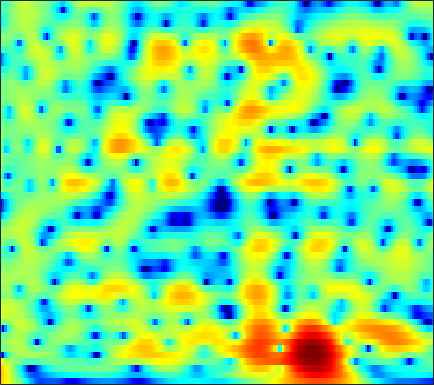

Data behind this chart, as committed beside it:
7.801, 7.196, 6.3231, 5.3737, 4.6098, 3.5182, 2.3382, 1.39, 0.037534, -1.4233, -3.004, -4.2714, -6.068, -7.9733, -9.4421, -11.355, -12.991, -13.881, -14.477, -14.509, -14.248, -13.995, -13.684, -13.486
8.612, 7.756, 6.519, 5.167, 4.076, 2.515, 0.8297, -0.5175, -2.423, -4.443, -6.554, -8.165, -10.27, -12.16, -13.29, -14.17, -14.24, -13.86, -13.01, -12.02, -11.01, -10.3, -9.428, -8.668
8.39, 7.424, 6.06, 4.604, 3.444, 1.796, 0.005982, -1.451, -3.575, -5.964, -8.722, -11.14, -15.09, -20.11, -22.81, -19.87, -15.79, -13.39, -10.88, -8.921, -7.363, -6.391, -5.325, -4.45
4.915, 4.012, 3.017, 2.235, 1.755, 1.193, 0.655, 0.2429, -0.3257, -0.8919, -1.442, -1.809, -2.194, -2.409, -2.465, -2.443, -2.348, -2.232, -2.015, -1.756, -1.452, -1.234, -0.9859, -0.8141
-14.72, -19.66, -7.915, -3.733, -1.906, -0.3197, 0.6803, 1.168, 1.568, 1.771, 1.815, 1.772, 1.663, 1.555, 1.507, 1.473, 1.441, 1.414, 1.353, 1.261, 1.142, 1.022, 0.8008, 0.4602
-0.2988, -0.3707, -0.07693, 0.4511, 0.884, 1.419, 1.841, 2.054, 2.187, 2.169, 1.967, 1.666, 1.089, 0.399, -0.1161, -0.6855, -1.045, -1.14, -1.061, -0.8383, -0.5585, -0.3679, -0.1974, -0.1816
-0.7489, 0.1402, 1.062, 1.761, 2.162, 2.54, 2.734, 2.753, 2.576, 2.186, 1.579, 0.9052, -0.4377, -2.504, -4.722, -9.259, -18.24, -20.49, -10.71, -6.21, -3.528, -2.159, -0.8973, -0.06415
-1.471, -1.335, -0.9358, -0.3199, 0.2102, 0.8866, 1.445, 1.726, 1.851, 1.692, 1.338, 0.9976, 0.3764, -0.508, -1.332, -2.434, -3.167, -3.374, -3.259, -2.794, -2.125, -1.569, -0.8846, -0.3196
-10.59, -17.57, -10.56, -5.065, -2.587, -0.3465, 1.148, 1.949, 2.68, 2.989, 2.917, 2.726, 2.39, 2.002, 1.628, 0.9688, 0.175, -0.408, -1.169, -1.903, -2.559, -2.934, -3.125, -2.872
0.9704, 0.4668, 0.3869, 0.8617, 1.377, 2.063, 2.599, 2.871, 3.152, 3.313, 3.203, 2.917, 2.364, 1.715, 1.151, 0.2231, -0.9408, -1.954, -3.562, -5.659, -8.688, -12.03, -19.98, -21.12
3.792, 3.517, 3.233, 3.052, 2.974, 2.909, 2.826, 2.686, 2.388, 2.086, 1.762, 1.405, 0.6933, -0.2265, -0.9665, -1.994, -3.16, -4.111, -5.422, -6.735, -7.987, -8.79, -9.32, -8.931
3.775, 3.666, 3.525, 3.363, 3.224, 3.016, 2.814, 2.633, 2.237, 1.69, 1.129, 0.6954, -0.04036, -1.041, -1.939, -3.306, -4.916, -6.283, -8.112, -9.483, -9.926, -9.618, -8.63, -7.268
2.138, 2.387, 2.621, 2.682, 2.604, 2.349, 1.995, 1.788, 1.562, 1.21, 0.7413, 0.4181, 0.02009, -0.5672, -1.295, -2.651, -4.46, -6.281, -9.698, -14.48, -16.67, -13.16, -8.586, -5.523
-0.9385, 0.09031, 0.7834, 0.8795, 0.582, -0.3019, -1.782, -3.03, -4.003, -3.682, -2.576, -1.745, -0.8571, -0.2426, -0.04854, -0.1225, -0.4893, -0.9356, -1.652, -2.125, -2.209, -2.127, -1.769, -1.027
0.3917, 0.9881, 1.291, 1.007, 0.429, -0.9022, -3.388, -6.189, -9.191, -8.3, -4.751, -2.366, -0.3444, 0.8153, 1.402, 1.816, 1.846, 1.711, 1.347, 0.7708, 0.1354, -0.3463, -1.034, -1.635
1.889, 2.023, 2.093, 1.978, 1.755, 1.38, 0.9928, 0.6174, 0.31, 0.4983, 0.8058, 1.075, 1.546, 1.915, 2.038, 2.009, 1.746, 1.399, 0.7099, -0.3478, -1.822, -3.22, -5.749, -9.832
1.391, 1.496, 1.609, 1.687, 1.7, 1.66, 1.702, 1.736, 1.669, 1.7, 1.82, 1.833, 1.808, 1.782, 1.677, 1.416, 1.017, 0.5804, -0.1634, -1.085, -2.288, -3.346, -4.831, -6.377
0.4365, 0.5913, 0.7661, 0.9372, 1.076, 1.216, 1.328, 1.495, 1.677, 1.742, 1.848, 1.921, 1.914, 1.827, 1.711, 1.475, 1.135, 0.783, 0.2139, -0.4062, -1.153, -1.789, -2.599, -3.386
-0.8764, -0.6928, -0.4844, -0.3011, -0.14, 0.1702, 0.4556, 0.6748, 1.117, 1.527, 1.804, 2.004, 2.199, 2.231, 2.192, 2.037, 1.767, 1.524, 1.11, 0.6, 0.08191, -0.3536, -1.032, -1.741
-2.607, -2.468, -2.508, -2.749, -2.952, -2.85, -2.095, -1.395, -0.3456, 0.8226, 1.715, 2.154, 2.575, 2.77, 2.757, 2.569, 2.239, 1.961, 1.552, 1.098, 0.7236, 0.4843, 0.1104, -0.2881
-2.781, -2.836, -3.848, -6.242, -9.83, -21.08, -11.51, -5.962, -1.858, 0.4432, 2.032, 2.756, 3.177, 3.192, 2.918, 2.258, 1.34, 0.5128, -0.4853, -1.123, -1.365, -1.21, -0.6966, -0.187
-0.01839, -0.05189, -0.4807, -1.115, -1.624, -1.989, -1.13, -0.3621, 1.029, 2.232, 2.885, 3.185, 3.117, 2.494, 1.684, 0.08509, -2.337, -4.927, -9.861, -16.51, -12.91, -9.22, -5.912, -3.662
1.419, 1.483, 1.564, 1.629, 1.773, 1.92, 2.196, 2.511, 2.734, 2.993, 3.003, 2.819, 2.365, 1.494, 0.5817, -1.075, -3.142, -5.032, -7.737, -9.733, -10.8, -10.65, -10.15, -9.152
0.8216, 1.01, 1.351, 1.719, 1.988, 2.442, 2.724, 2.958, 3.225, 3.251, 3.227, 3.025, 2.567, 1.904, 1.218, 0.07277, -1.324, -2.535, -4.394, -6.504, -9.243, -12.01, -18.41, -31.54
-2.583, -2.016, -1.161, -0.2302, 0.3785, 1.207, 1.924, 2.3, 2.815, 3.081, 3.218, 3.212, 3.008, 2.642, 2.242, 1.56, 0.6661, -0.06781, -1.256, -2.543, -3.95, -5.004, -6.048, -6.524
-10.04, -8.142, -5.903, -3.983, -2.655, -1.304, -0.05447, 0.6987, 1.429, 2.08, 2.436, 2.638, 2.75, 2.685, 2.558, 2.275, 1.879, 1.527, 0.995, 0.4103, -0.1447, -0.5587, -0.9911, -1.326
-16.19, -13.33, -9.954, -7.19, -5.492, -3.47, -2.037, -1.05, -0.04938, 0.6896, 1.277, 1.562, 1.859, 2.028, 2.084, 2.079, 2.019, 1.903, 1.753, 1.534, 1.32, 1.156, 0.9059, 0.6985
-18.43, -14.2, -10.35, -7.467, -5.789, -4.053, -2.563, -1.836, -0.8958, -0.3143, 0.1631, 0.42, 0.654, 0.8757, 1.012, 1.184, 1.327, 1.427, 1.498, 1.554, 1.533, 1.518, 1.468, 1.409
-7.541, -6.785, -5.497, -4.33, -3.396, -2.569, -1.723, -1.346, -1.042, -0.8872, -1.01, -1.095, -1.26, -1.258, -1.081, -0.638, -0.1256, 0.3075, 0.683, 0.9514, 1.022, 1.004, 0.9907, 0.9852
-0.4341, -0.831, -1.116, -1.142, -1.08, -0.6566, -0.5875, -0.3508, -0.6631, -1.162, -2.451, -3.788, -6.124, -7.972, -7.238, -4.572, -2.159, -0.9035, 0.162, 0.4908, 0.2589, -0.3343, -1.438, -2.444
0.7297, -0.8684, -2.929, -3.907, -3.792, -2.671, -1.492, -0.9758, -0.5076, -0.9188, -1.856, -3.276, -5.657, -7.694, -6.87, -3.985, -1.44, -0.186, 0.7808, 0.9374, 0.291, -0.8609, -3.657, -8.696
-1.834, -4.718, -10.45, -16.48, -12.25, -7.294, -4.307, -3.066, -1.92, -1.428, -1.175, -1.241, -1.262, -1.184, -0.9514, -0.4359, 0.1272, 0.5279, 0.8571, 0.9738, 0.7641, 0.5273, 0.08464, -0.1099
-0.4866, -1.675, -3.094, -3.825, -4.102, -3.618, -3.157, -2.553, -2.077, -1.54, -1.2, -0.9482, -0.6899, -0.4121, -0.1978, 0.09912, 0.3808, 0.5716, 0.7713, 0.8989, 0.9034, 0.9082, 0.8708, 0.9133
0.8596, 0.06621, -0.7964, -1.368, -1.633, -1.766, -1.769, -1.624, -1.466, -1.212, -1.076, -0.8569, -0.6416, -0.3389, -0.1003, 0.2303, 0.5712, 0.7815, 1.015, 1.108, 1.135, 1.046, 0.9029, 0.6684
1.21, 0.1512, -0.8655, -1.466, -1.408, -1.366, -0.9345, -0.9093, -0.6991, -0.8578, -0.9269, -1.08, -1.014, -0.7117, -0.293, 0.4277, 1.141, 1.619, 2.046, 2.241, 2.173, 1.912, 1.325, 0.4429
-0.108, -3.338, -7.945, -7.043, -4.446, -1.612, -0.227, 0.3529, 0.3414, -0.392, -1.779, -3.456, -5.464, -5.06, -2.991, -0.1914, 1.952, 3.079, 4.077, 4.548, 4.441, 4.072, 2.982, 1.227
0.05724, -1.954, -4.025, -4.11, -2.836, -1.393, -0.4296, 0.003489, -0.2463, -0.9542, -2.697, -4.483, -7.181, -6.779, -4.3, -1.175, 1.126, 2.291, 3.366, 3.853, 3.871, 3.585, 2.804, 1.627
0.4855, 0.01154, -0.4998, -0.7404, -0.7001, -0.6358, -0.3557, -0.3816, -0.3565, -0.5432, -0.889, -1.047, -1.156, -0.9311, -0.5413, 0.1694, 0.8524, 1.357, 1.768, 1.974, 1.969, 1.76, 1.361, 0.741
-0.01522, -0.1751, -0.3786, -0.4234, -0.5052, -0.317, -0.1702, -0.01588, 0.2354, 0.3457, 0.5262, 0.5951, 0.72, 0.858, 0.9635, 1.103, 1.231, 1.302, 1.33, 1.302, 1.153, 0.9872, 0.642, 0.1518
-0.7355, -1.081, -1.49, -1.652, -1.703, -1.189, -0.6639, -0.05024, 0.619, 1.171, 1.658, 1.843, 1.995, 2.002, 1.915, 1.707, 1.469, 1.238, 1.015, 0.854, 0.6911, 0.6261, 0.4354, 0.1374
-1.457, -2.777, -5.009, -7.459, -7.416, -5.303, -2.4, -0.6925, 0.9836, 2.237, 2.933, 3.231, 3.29, 3, 2.575, 1.741, 0.7167, -0.1436, -0.9824, -1.3, -0.9664, -0.4731, 0.1285, 0.5691
-1.066, -2.42, -4.989, -8.033, -8.418, -5.095, -1.889, -0.1087, 1.778, 2.932, 3.565, 3.784, 3.639, 3.022, 2.204, 0.5451, -2.124, -5.128, -12.08, -14.77, -6.955, -3.863, -1.279, 0.1647
-0.5269, -0.7169, -0.9989, -1.145, -0.8608, -0.3768, 0.3635, 1.101, 1.794, 2.33, 2.675, 2.69, 2.48, 1.944, 1.294, 0.1058, -1.479, -2.796, -4.299, -4.71, -3.787, -2.748, -1.542, -0.6906
-0.6786, -0.4112, -0.1152, 0.2031, 0.3992, 0.6708, 1.044, 1.239, 1.48, 1.688, 1.774, 1.754, 1.642, 1.399, 1.157, 0.7244, 0.2622, -0.0339, -0.4185, -0.6243, -0.6364, -0.6418, -0.6482, -0.7376
-0.7659, -0.3437, 0.1261, 0.4921, 0.6224, 0.8758, 0.9827, 0.9464, 0.9913, 0.9397, 0.8418, 0.8458, 0.8483, 0.8994, 0.9691, 1.07, 1.169, 1.202, 1.227, 1.204, 1.063, 0.8769, 0.4944, -0.1275
-0.9598, -0.4968, -0.01982, 0.2628, 0.4694, 0.5056, 0.2923, 0.1315, -0.3232, -0.9025, -1.374, -1.584, -1.509, -0.9883, -0.4284, 0.4363, 1.215, 1.683, 2.197, 2.478, 2.519, 2.43, 2.074, 1.411
-2.523, -1.983, -1.377, -0.9198, -0.6857, -0.7878, -1.119, -1.576, -2.846, -4.728, -7.361, -9.826, -10.35, -6.864, -4.271, -1.61, 0.315, 1.41, 2.419, 3.053, 3.399, 3.457, 3.3, 2.925
-6.355, -5.419, -4.219, -3.229, -2.885, -2.49, -2.459, -2.933, -3.858, -5.301, -7.433, -9.236, -9.366, -6.575, -4.287, -1.733, 0.1974, 1.266, 2.296, 2.978, 3.344, 3.415, 3.332, 3.086
-11.85, -9.674, -7.13, -5.322, -4.487, -3.41, -2.839, -2.852, -2.745, -2.716, -2.726, -2.655, -2.114, -1.267, -0.51, 0.5819, 1.566, 2.146, 2.734, 3.092, 3.166, 3.053, 2.731, 2.232
-13.22, -9.921, -7.003, -5.111, -3.891, -3.085, -2.74, -2.463, -2.062, -1.652, -1.096, -0.4862, 0.3391, 1.197, 1.845, 2.543, 3.07, 3.38, 3.593, 3.543, 3.229, 2.874, 2.133, 0.9984
-4.398, -3.742, -2.951, -2.357, -2.317, -2.794, -3.581, -4.067, -4.979, -4.64, -2.806, -1.236, 0.5266, 1.946, 2.749, 3.463, 3.83, 3.907, 3.755, 3.362, 2.841, 2.339, 1.476, 0.2943
-0.1483, -0.04904, -0.02141, -0.2877, -0.934, -2.087, -4.139, -6.834, -14.04, -13.17, -5.762, -2.576, 0.249, 1.931, 2.664, 3.158, 3.111, 2.698, 1.799, 0.6781, -0.3661, -0.9387, -1.194, -1
-0.2217, 0.02637, 0.2827, 0.3177, 0.2647, -0.02221, -0.5599, -1.09, -1.466, -1.188, -0.2597, 0.5994, 1.577, 2.234, 2.431, 2.242, 1.468, 0.4195, -1.746, -5.265, -11.59, -17.41, -10.03, -5.233
-3.456, -2.496, -1.407, -0.5365, 0.02439, 0.4703, 0.7622, 0.9314, 1.237, 1.554, 1.877, 2.076, 2.27, 2.293, 2.156, 1.665, 0.7957, -0.1066, -1.673, -3.589, -5.417, -6.13, -5.599, -4.166
-6.76, -4.858, -2.961, -1.531, -0.7569, 0.1298, 0.8492, 1.329, 1.793, 2.147, 2.378, 2.482, 2.527, 2.412, 2.217, 1.814, 1.243, 0.7374, -0.05427, -0.8571, -1.578, -1.968, -2.277, -2.357
-5.659, -4.349, -2.862, -1.63, -0.8111, 0.1494, 0.9456, 1.425, 1.937, 2.325, 2.594, 2.722, 2.755, 2.655, 2.49, 2.186, 1.779, 1.403, 0.8389, 0.2235, -0.407, -0.8905, -1.566, -2.303
-3.365, -2.884, -2.15, -1.332, -0.6495, 0.1756, 0.9335, 1.419, 2.022, 2.47, 2.767, 2.878, 2.888, 2.776, 2.622, 2.318, 1.933, 1.584, 1.096, 0.5412, -0.08459, -0.6316, -1.499, -2.603
-2.68, -2.921, -2.881, -2.317, -1.687, -0.5738, 0.5668, 1.369, 2.175, 2.72, 2.99, 3.025, 2.916, 2.636, 2.357, 1.915, 1.459, 1.149, 0.7429, 0.3414, -0.124, -0.5279, -1.181, -1.999
